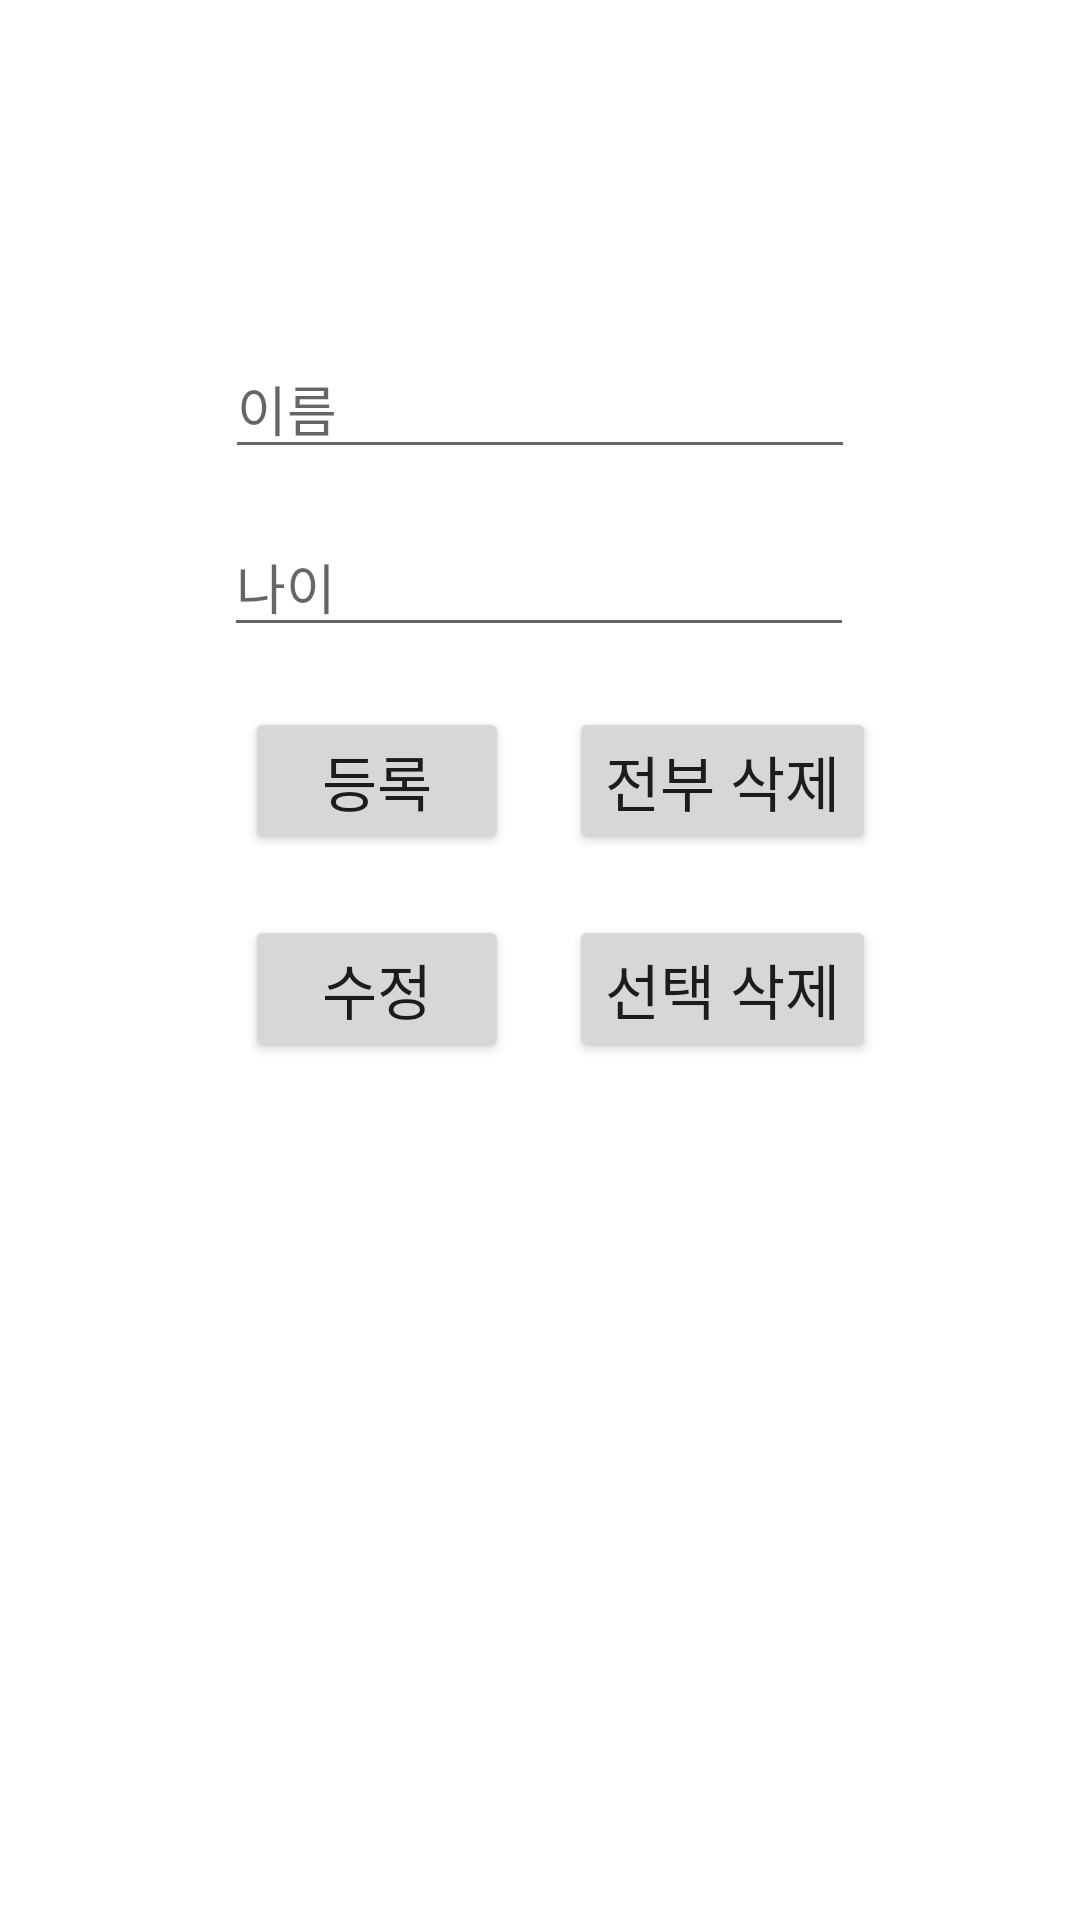

Here is an Android app screen rendered from its layout file. Give the layout XML and the strings, colors and styles it references.
<!-- AndroidManifest.xml: application theme Theme.KotlinTestProject -->
<!-- res/layout/activity_room_data_binding.xml -->
<?xml version="1.0" encoding="utf-8"?>
<layout xmlns:android="http://schemas.android.com/apk/res/android"
    xmlns:app="http://schemas.android.com/apk/res-auto"
    xmlns:tools="http://schemas.android.com/tools">

    <data>
        <variable
            name="userViewModel"
            type="com.ulternativetechnology.kotlintestproject.retrofitWithRoomDataBinding.UserViewModel" />
    </data>

    <androidx.constraintlayout.widget.ConstraintLayout
        android:layout_width="match_parent"
        android:layout_height="match_parent"
        tools:context=".uitest.MainActivity">

        <EditText
            android:id="@+id/nameEditView"
            android:layout_width="wrap_content"
            android:layout_height="wrap_content"
            android:layout_marginTop="113dp"
            android:ems="10"
            android:inputType="textPersonName"
            android:hint="이름"
            app:layout_constraintEnd_toEndOf="parent"
            app:layout_constraintStart_toStartOf="parent"
            app:layout_constraintTop_toTopOf="parent" />

        <EditText
            android:id="@+id/ageEditView"
            android:layout_width="wrap_content"
            android:layout_height="wrap_content"
            android:layout_marginTop="16dp"
            android:ems="10"
            android:inputType="textPersonName"
            android:hint="나이"
            app:layout_constraintEnd_toEndOf="parent"
            app:layout_constraintHorizontal_bias="0.497"
            app:layout_constraintStart_toStartOf="parent"
            app:layout_constraintTop_toBottomOf="@+id/nameEditView" />

        <Button
            android:id="@+id/button"
            android:layout_width="wrap_content"
            android:layout_height="wrap_content"
            android:layout_marginTop="20dp"
            app:layout_constraintHorizontal_bias=".3"
            android:text="등록"
            android:textSize="20sp"
            android:onClick="@{() -> userViewModel.addUser(nameEditView.getText().toString(),ageEditView.getText().toString())}"
            app:layout_constraintEnd_toEndOf="parent"
            app:layout_constraintStart_toStartOf="parent"
            app:layout_constraintTop_toBottomOf="@+id/ageEditView" />

        <Button
            android:id="@+id/allDeleteButton"
            android:layout_width="wrap_content"
            android:layout_height="wrap_content"
            android:layout_marginTop="20dp"
            android:layout_marginStart="20dp"
            android:text="전부 삭제"
            android:textSize="20sp"
            android:onClick="@{() -> userViewModel.deleteAll()}"
            app:layout_constraintStart_toEndOf="@id/button"
            app:layout_constraintTop_toBottomOf="@id/ageEditView"/>

        <Button
            android:id="@+id/updateButton"
            android:layout_width="wrap_content"
            android:layout_height="wrap_content"
            android:text="수정"
            android:textSize="20sp"
            app:layout_constraintHorizontal_bias=".3"
            android:layout_marginTop="20dp"
            app:layout_constraintStart_toStartOf="parent"
            app:layout_constraintEnd_toEndOf="parent"
            app:layout_constraintTop_toBottomOf="@+id/button"/>

        <Button
            android:id="@+id/deleteButton"
            android:layout_width="wrap_content"
            android:layout_height="wrap_content"
            android:layout_marginTop="20dp"
            android:layout_marginStart="20dp"
            android:onClick="@{() -> userViewModel.delete(nameEditView.getText().toString(),ageEditView.getText().toString())}"
            app:layout_constraintStart_toEndOf="@id/updateButton"
            app:layout_constraintTop_toBottomOf="@+id/allDeleteButton"
            android:text="선택 삭제"
            android:textSize="20sp"/>

        <TextView
            android:id="@+id/textView"
            android:layout_width="wrap_content"
            android:layout_height="wrap_content"
            android:textSize="20sp"
            app:layout_constraintEnd_toEndOf="parent"
            app:layout_constraintHorizontal_bias="0.045"
            app:layout_constraintStart_toStartOf="parent"
            app:layout_constraintTop_toBottomOf="@+id/deleteButton" />

    </androidx.constraintlayout.widget.ConstraintLayout>

</layout>
<!-- resources referenced by this layout -->
<resources>
  <style name="Theme.KotlinTestProject" parent="Theme.MaterialComponents.DayNight.DarkActionBar">
          
          <item name="colorPrimary">@color/purple_500</item>
          <item name="colorPrimaryVariant">@color/purple_700</item>
          <item name="colorOnPrimary">@color/white</item>
          
          <item name="colorSecondary">@color/teal_200</item>
          <item name="colorSecondaryVariant">@color/teal_700</item>
          <item name="colorOnSecondary">@color/black</item>
          
          <item name="android:statusBarColor" tools:targetApi="l">?attr/colorPrimaryVariant</item>
          
      </style>
  <!-- not gathered from this repository: default colours our renderer supplied (Android Studio template values) -->
  <color name="purple_500">#FF6200EE</color>
  <color name="purple_700">#FF3700B3</color>
  <color name="teal_200">#FF03DAC5</color>
  <color name="teal_700">#FF018786</color>
  <color name="black">#FF000000</color>
  <color name="white">#FFFFFFFF</color>
</resources>
